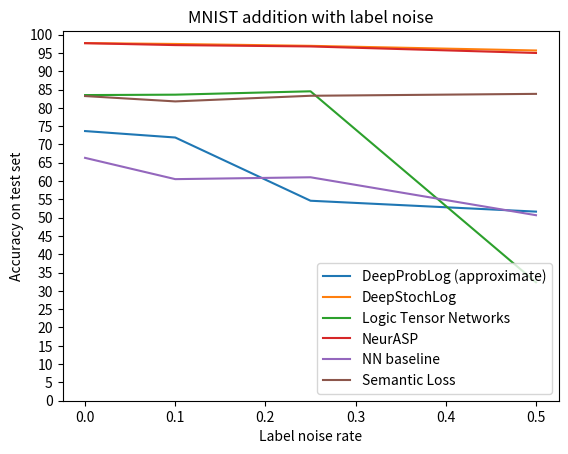

Source code (Python):
import matplotlib.pyplot as plt
import numpy as np

x = [0, 0.1, 0.25, 0.5]
# y_deepproblog = [97.78]
y_deepproblog_app = [73.65, 71.89, 54.62, 51.65]
y_deepstochlog = [97.68, 97.44, 96.93, 95.66]
y_ltn = [83.48, 83.59, 84.51, 32.33]
y_neurasp = [97.65, 97.13, 96.76, 94.98]
y_nn = [66.33, 60.52, 61.03, 50.67]
y_sl = [83.21, 81.75, 83.29, 83.81]

plt.plot(x, y_deepproblog_app, label='DeepProbLog (approximate)')
plt.plot(x, y_deepstochlog, label='DeepStochLog')
plt.plot(x, y_ltn, label='Logic Tensor Networks')
plt.plot(x, y_neurasp, label='NeurASP')
plt.plot(x, y_nn, label='NN baseline')
plt.plot(x, y_sl, label='Semantic Loss')
plt.xlabel("Label noise rate")
plt.ylabel("Accuracy on test set")
plt.title("MNIST addition with label noise")
plt.yticks(np.arange(0, 101, 5))
# plt.ylim([50, 100])
plt.legend(loc="lower right")
plt.show()